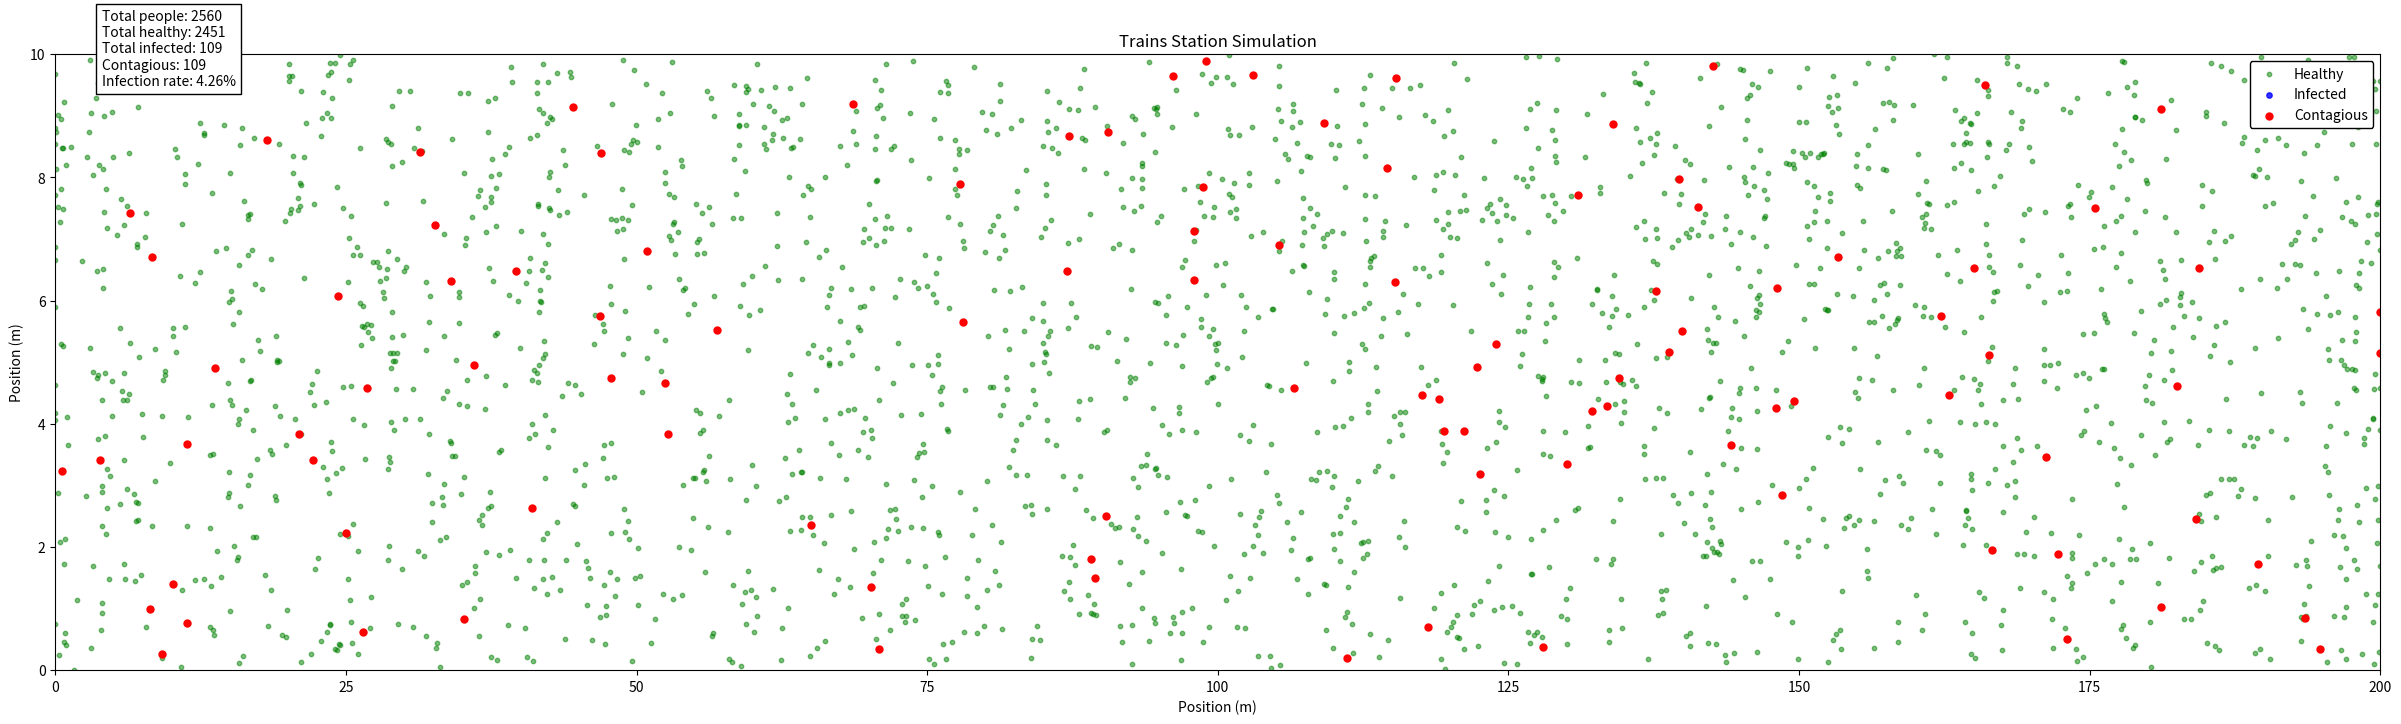

Write the Python code that produced this figure.
import numpy as np
import matplotlib
matplotlib.rcParams['animation.embed_limit'] = 10000
import matplotlib.pyplot as plt
import matplotlib.animation as animation
import pandas as pd



class Map:
    def __init__(self,bounds, initial_people=10,contagious_rate=0.3):
        """Initialises the map with a defined area, number of people, and false positive rate"""
        self.bounds = bounds #sets boundaries of the map note its from [0,0] to [bounds[0], bounds[1]]
        self.false_positive_rate = 0.0428 #rate of intially infected within the population

        self.total_number_of_people = 0 # counts the total number of people simulated
        self.total_infected = 0 #counts the total number of infected people
        self.total_contagious = 0 #counts the total number of contagious people (to be contagious) you must be infected prior to arrival at the train station
        self.total_healthy = 0 #counts the total number of healthy people
        
        self.all_people = np.empty((initial_people), dtype=object) #stores the people objects currently in the simulation
        self.personal_space = 2 #sets the personal space (social distancing) of the people
        self.contagious_tracking = [[], []] #tracks the position of contagious people
        self.infection_probability_plus_2 = 0.03/100 #sets the range the infection can spread over
        self.infection_probability_sub_2 = 0.17/100 #given that you are in the range computes the probability of infection
        self.flows_stop = 0 #The number of times the flow of contagious people has to be stopped to maintain social distancing
        self.person_gen_counter = 0

        #This was never fully tested - not used in the report
        self.vac_num = None
        self.vacination_infection_para = None # this is the chance of getting infected if you are vaccinated [sub two meters,post two meters]
        
        ## Generate initial people
        for i in range(initial_people):
            person = self.intialise_person()
            self.all_people[i] = person

    def person_gen(self):
        """Generates people with random entry positions and step sizes"""
        # randomly chooses the side and point of entry
        if np.random.random() < 0.5:
            x = 0
            theta = 0
        else:
            x = self.bounds[0]
            theta = np.pi
    
        y = np.random.uniform(0,self.bounds[1])
        pos = np.array([x, y])

        # Randomly assigns contagious status based on the false positive rate
        if np.random.random() < self.false_positive_rate:
            person = Person(pos,True)
            self.total_infected += 1
            self.total_contagious += 1
            self.total_number_of_people += 1
        else:
            person = Person(pos,False)
            self.total_number_of_people += 1
            self.total_healthy += 1
        person.direction = theta

        #new simple mask and vacine handling 
        if self.vac_num != None:
            if np.random.random() < self.vac_num:
                person.infection_probability_plus_2 = self.vacination_infection_para[1]
                person.infection_probability_sub_2 = self.vacination_infection_para[0]
        self.person_gen_counter += 1
        # Returns a peron object
        return person
    
    def intialise_person(self):
        """Generates the first group of people with random positions"""
        # randomly chooses the side and point of entry
        x = np.random.uniform(0,self.bounds[0])
        y = np.random.uniform(0,self.bounds[1])
        theta = np.random.choice([0, np.pi])
        pos = np.array([x, y])

        # Randomly assigns contagious status based on the false positive rate
        if np.random.random() < self.false_positive_rate:
            person = Person(pos,True)
            self.total_infected += 1
            self.total_contagious += 1
            self.total_number_of_people += 1
        else:
            person = Person(pos,False)
            self.total_number_of_people += 1
            self.total_healthy += 1
        person.direction = theta

        #new simple mask and vacine handling 
        if self.vac_num != None:
            if np.random.random() < self.vac_num:
                person.infection_probability_plus_2 = self.vacination_infection_para[1]
                person.infection_probability_sub_2 = self.vacination_infection_para[0]
           
        # Returns a peron object
        return person


    def move(self, index):
        """Moves a person in the simulation and checks for infection spread"""
        #Initialise the move variable to false
        move = False
        apc = self.all_people.copy() #creates a copy of the people in the simulation
        emergency_stop = 0
        
        #creates a proposed step for the person at index i in current people (all_people)
        proposed_step = apc[index].step(self.bounds, apc[index].step_size)
        #checkes if the proposed step made the person exit the bounds of the map.
        if proposed_step is None:
            #If required generates a new person
            apc[index] = self.person_gen()
            self.all_people = apc
            return self.all_people
        else:
            #Checks if they are contagious (to determine if more computations are required)
            #If not contagious then we can just move them
            move = True
            move, apc = self.position_check(apc, self.personal_space, index, proposed_step)
            apc[index].position = proposed_step
           #if they are contagious then we need to check if they are going to infect anyone and now inforces social distancing
            #If not contagious then we can just move them
            move = True
            move, apc = self.position_check(apc, self.personal_space, index, proposed_step)
            apc[index].position = proposed_step
           #if they are contagious then we need to check if they are going to infect anyone and now inforces social distancing
            while move == False:
                proposed_step = apc[index].step(self.bounds, apc[index].step_size)
                if proposed_step is None:
                    #If required generates a new person
                    apc[index] = self.person_gen()
                else:
                    move, apc = self.position_check(apc, self.personal_space, index, proposed_step)
                    apc[index].position = proposed_step
                    if emergency_stop > 3:
                        self.flows_stop += 1
                        apc = self.all_people.copy() #resets the apc temporarily
                        break
                    emergency_stop += 1
        #returns the new position of the person with updated infection status if required
        self.all_people = apc
        return self.all_people

    def position_check(self, people_list, exclusion_zone, index, proposed_step):
        """Check if a proposed step is valid and update the list of people
           focusing on the social distancing and infection range"""
        # Check if self comparison
        for i in range(len(people_list)):
            if i == index:
                continue
            else:
                if people_list[index].contagious or people_list[i].contagious:
                    # computes the distance to all other people in the simulation
                    distance = np.linalg.norm(people_list[i].position - proposed_step)    
                    # checks if the distance is less than the infection range
                    if distance <= 4:
                        # checks if the person is contagious and if they are within the exclusion zone (social distancing)
                        if distance <= exclusion_zone:
                            # If they are contagious and within the exclusion zone then we cannot move
                            # If they are contagious and within the exclusion zone then we cannot move
                            return False, people_list
                        else: 
                            contagious = people_list[index]
                            healthy = people_list[i]
                            if contagious.direction == 0 and healthy.position[0]>contagious.position[0] or contagious.direction == np.pi and healthy.position[0]<contagious.position[0]:
                                if distance > 2:
                                    #checks if the distance is greater than 2
                                    if np.random.random() < healthy.infection_probability_plus_2:
                                        if people_list[i].is_infected == False:
                                            self.total_infected += 1
                                            self.total_healthy -= 1
                                        people_list[i].is_infected = True
                                    #checks if the distance is less than 2
                                elif np.random.random() < healthy.infection_probability_sub_2:
                                    if people_list[i].is_infected == False:
                                        self.total_infected += 1
                                        self.total_healthy -= 1
                                        people_list[i].is_infected = True                
        return True, people_list
    
class Person:
    def __init__(self, position, contagious):
        """Initializes a person with a position, infection status, and step size"""
        self.position = position
        self.contagious = contagious
        self.step_size = np.random.uniform(0.705, 0.085) 
        self.direction = 0 #this property is updated by map 
        self.is_infected = contagious

        self.infection_probability_plus_2 = 0.03/100 #sets the sub 2 meters infection probability
        self.infection_probability_sub_2 = 0.17/100 #sets the post 2 meters infection probability

    def step(self, bounds, step_size):
        """Performs a single random walk step and impose boundary conditions on a rectangular room"""
        std = 0.2 # determinses the "peudo random walk" of the person
        angle = np.random.normal(0,std) + self.direction
        new_x = self.position[0] + step_size * np.cos(angle)
        new_y = self.position[1] + step_size * np.sin(angle)

        #checks if the move is valid
        if new_x < 0 or new_x > bounds[0] or new_y < 0 or new_y > bounds[1]:


            position = None
        else:
            
            position = np.array([new_x, new_y])
        return position

class Simulation:
    def __init__(self, number_of_people=30):
        """Sets up the simulation with the map, number of people, and time"""
        self.time_per_simulation = 300 #sets the time of each simulation
        self.contagious_rate = 0.04284 #sets the rate of contagious people
        self.bounds = [200,10] #sets the bounds of the simulation where bounds are [x_max,y_max] in meters

        self.map = Map(self.bounds, number_of_people,self.contagious_rate) 
        # Initialize the plot
        self.fig, self.ax = plt.subplots(figsize=(30, 8))
        self.ax.set_xlim(0, self.bounds[0])
        self.ax.set_ylim(0, self.bounds[1])

        # Create scatter plots for different states
        self.scatter_healthy = self.ax.scatter([], [], c='green', alpha=0.5, s=10, label='Healthy')
        self.scatter_infected = self.ax.scatter([], [], c='blue', alpha=0.8, s=15, label='Infected')
        self.scatter_contagious = self.ax.scatter([], [], c='red', alpha=1, s=25, label='Contagious')
        
        # Add text for statistics
        self.text_info = self.ax.text(0.02, 0.95, '', transform=self.ax.transAxes, bbox=dict(facecolor='white', alpha=1))

        self.ax.legend(loc='upper right', framealpha=1, facecolor='white', edgecolor='black')
        self.ax.set_title('Trains Station Simulation')
        self.ax.set_xlabel('Position (m)')
        self.ax.set_ylabel('Position (m)')
        

    def animate(self, frame):
        print("frame", frame)
        """Animation function called for each frame"""
        # Move all people
        for i in range(len(self.map.all_people)):
            self.map.move(i)
    
        # Separate people by health status
        healthy_x, healthy_y = [], []
        infected_x, infected_y = [], []
        contagious_x, contagious_y = [], []
    
        # Collect positions by health status
        for person in self.map.all_people:
            if not person.is_infected:
                healthy_x.append(person.position[0])
                healthy_y.append(person.position[1])
            else:
                infected_x.append(person.position[0])
                infected_y.append(person.position[1])
                if person.contagious:
                    contagious_x.append(person.position[0])
                    contagious_y.append(person.position[1])
    
        # Update scatter plots
        self.scatter_healthy.set_offsets(np.c_[healthy_x, healthy_y])
        self.scatter_infected.set_offsets(np.c_[infected_x, infected_y])
        self.scatter_contagious.set_offsets(np.c_[contagious_x, contagious_y])
    
        # Update statistics
        total_people = self.map.total_number_of_people
        percent_infected = round((self.map.total_infected / self.map.total_number_of_people) * 100,2)
        total_people = self.map.total_number_of_people
        percent_infected = round((self.map.total_infected / self.map.total_number_of_people) * 100,2)
    
        stats_text = (f"Total people: {total_people}\n"
                      f"Total healthy: {total_people - self.map.total_infected}\n"
                      f"Total infected: {self.map.total_infected}\n"
                      f"Contagious: {self.map.total_contagious}\n"
                      f"Infection rate: {percent_infected}%")
        self.text_info.set_text(stats_text)
        print("total people", total_people)
        print("total infected", self.map.total_infected)
        print("total contagious", self.map.total_contagious)
        print("Infection rate", percent_infected)
        print("flows stop", self.map.flows_stop)
        return [self.scatter_healthy, self.scatter_infected, self.scatter_contagious, self.text_info]

                
    def run(self):
        """Run the simulation animation"""
        self.ani = animation.FuncAnimation(
            self.fig, self.animate, frames=self.time_per_simulation,
            interval=1, blit=True, repeat=False
        )
        plt.show()
        return self.ani
    
 

class Comparison:
    def __init__(self, upper_bound_people = 30, upper_bound_social_distancing=4):
        """
        Initialize a comparison simulation with varying population sizes and social distancing values.
        
        Parameters:
        - bounds: Boundaries of the map
        - upper_bound_people: Maximum number of people to simulate
        - probably_infected: Initial infection rate
        - time_per_simulation: Time steps for each simulation
        - max_social_distancing: Maximum social distancing value to test
        """
        

        self.upper_bound_people = upper_bound_people #sets the upper bound of number of people 
        self.max_social_distancing = upper_bound_social_distancing #sets the upper bound for social distancing

        self.time_per_simulation = 300  #sets the time of each simulation
        self.contagious_rate = 0.04284 #sets the rate of contagious people
        self.bounds = [200,10] #sets the bounds of the simulation where bounds are [x_max,y_max]

        self.results = []
        
    def run_comparison(self):
        """Run multiple simulations with varying numbers of people and social distancing values."""
        # Loop through different social distancing values
        for social_dist in np.arange(0, self.max_social_distancing + 1, 1):
            social_dist = round(social_dist, 1)  
            print(f"\nTesting social distancing: {social_dist}")
            # Loop through different numbers of people in the station
            for num_people in range(500, self.upper_bound_people + 1,500):
                print("The current time is", pd.Timestamp.now().strftime("%Y-%m-%d %H:%M:%S"))
                print(f"Running simulation with {num_people} people, social distancing: {social_dist}...")

                map = Map(self.bounds, num_people, self.contagious_rate)
                map.personal_space = social_dist  
                #the board move sequence
                for _ in range(self.time_per_simulation):
                    for i in range(len(map.all_people)):
                        map.move(i)

                # Calculate infection rate
                infection_rate = (map.total_infected / map.total_number_of_people) * 100
                
                # Calculate flow rate (inverse of flows_stopped - higher is better flow)
                flow_stop = map.flows_stop
                result = {
                    'social_distancing': social_dist,
                    'num_people': num_people,
                    'total_people': map.total_number_of_people,
                    'total_infected': map.total_infected,
                    'total_contagious': map.total_contagious,
                    'infection_rate': infection_rate,
                    'flows_stopped': map.flows_stop,
                }

                #stores the results 
                self.results.append(result)
            
        return self.results
    

    def save_results_to_excel(self, filename="simulation_results.xlsx"):
        """Save the results to an Excel file with initial conditions on a separate sheet."""
        # Check if results are available
        if not self.results:
            print("No results to save. Run the comparison first.")
            return
        # Create a DataFrame with intial and input conditions
        results_df = pd.DataFrame(self.results)

        initial_conditions = {
            "Bounds": [self.bounds],
            "Upper Bound People": [self.upper_bound_people],
            "Contagious Rate": [self.contagious_rate],
            "Time Per Simulation": [self.time_per_simulation],
            "Max Social Distancing": [self.max_social_distancing]
        }
        initial_conditions_df = pd.DataFrame(initial_conditions)

    
        name = f"simulation_results_.xlsx"
        # Save to Excel file with two sheets
        with pd.ExcelWriter(filename) as writer:
            initial_conditions_df.to_excel(writer, sheet_name=name, index=False)
            results_df.to_excel(writer, sheet_name="Results", index=False)
        
        print(f"Results saved to {filename}")
    
    def plot_infection_rates(self):
        """Plot infection rates against number of people with colors representing flow rates."""
        # Check if results are available
        if not self.results:
            print("No results to plot. Run the comparison first.")
            return

        results_df = pd.DataFrame(self.results)

        plt.figure(figsize=(12, 8))

        social_dist_values = sorted(results_df['social_distancing'].unique())
        
        # Create a colormap from green to red for flow rates 
        cmap = plt.cm.RdYlGn_r  
        
        # For the legend and scatter plots
        lines = []
        scatter = None
        
        # Plot lines for each social distancing value
        for sd in social_dist_values:
            sd_data = results_df[results_df['social_distancing'] == sd]
            sd_data = sd_data.sort_values('num_people')
            
            # Plot line connecting points with the same social distancing
            line, = plt.plot(sd_data['num_people'], sd_data['infection_rate'], '-', alpha=0.7, label=f'SD = {sd}m')
            lines.append(line)
            
            # Plot scatter points coloured by flow rate
            scatter = plt.scatter(sd_data['num_people'], sd_data['infection_rate'], 
                                 c=sd_data['flows_stopped'], cmap=cmap, 
                                 s=50, alpha=0.8)
        
        plt.xlabel('Number of People')
        plt.ylabel('Infection Rate (%)')
        plt.title(f'Effect of Social Distancing and Population Size: {self.contagious_rate}')
        
        # Add a colorbar to show the flow rate scale
        if scatter:
            cbar = plt.colorbar(scatter, label='Steps Broken')
        # Add a legend for social distancing values
        plt.legend(handles=lines, title='Social Distancing', loc='best')
        
        plt.grid(True, alpha=0.3)

        time = pd.Timestamp.now().strftime("%Y-%m-%d %H:%M:%S")
        name = f"simulation_graph_{time}.png"
        plt.savefig(name, dpi=300, bbox_inches='tight')
        print(f"Plot saved as '{name}'")

        plt.show()
        
    def run(self):
        """Run the full comparison, save results to an Excel file, and generate plots."""
        self.run_comparison()
        self.save_results_to_excel()
        self.plot_infection_rates()

if __name__ == "__main__":
    print("time started", pd.Timestamp.now().strftime("%Y-%m-%d %H:%M:%S"))
    #Example usage
    run = Simulation(2500)
    data = run.run()
    print("Simulation complete.")
    #comparison = Comparison((240, 5) ,20, 3, 10)
    #comparison.run_full_comparison()
    print("time finished", pd.Timestamp.now().strftime("%Y-%m-%d %H:%M:%S"))
